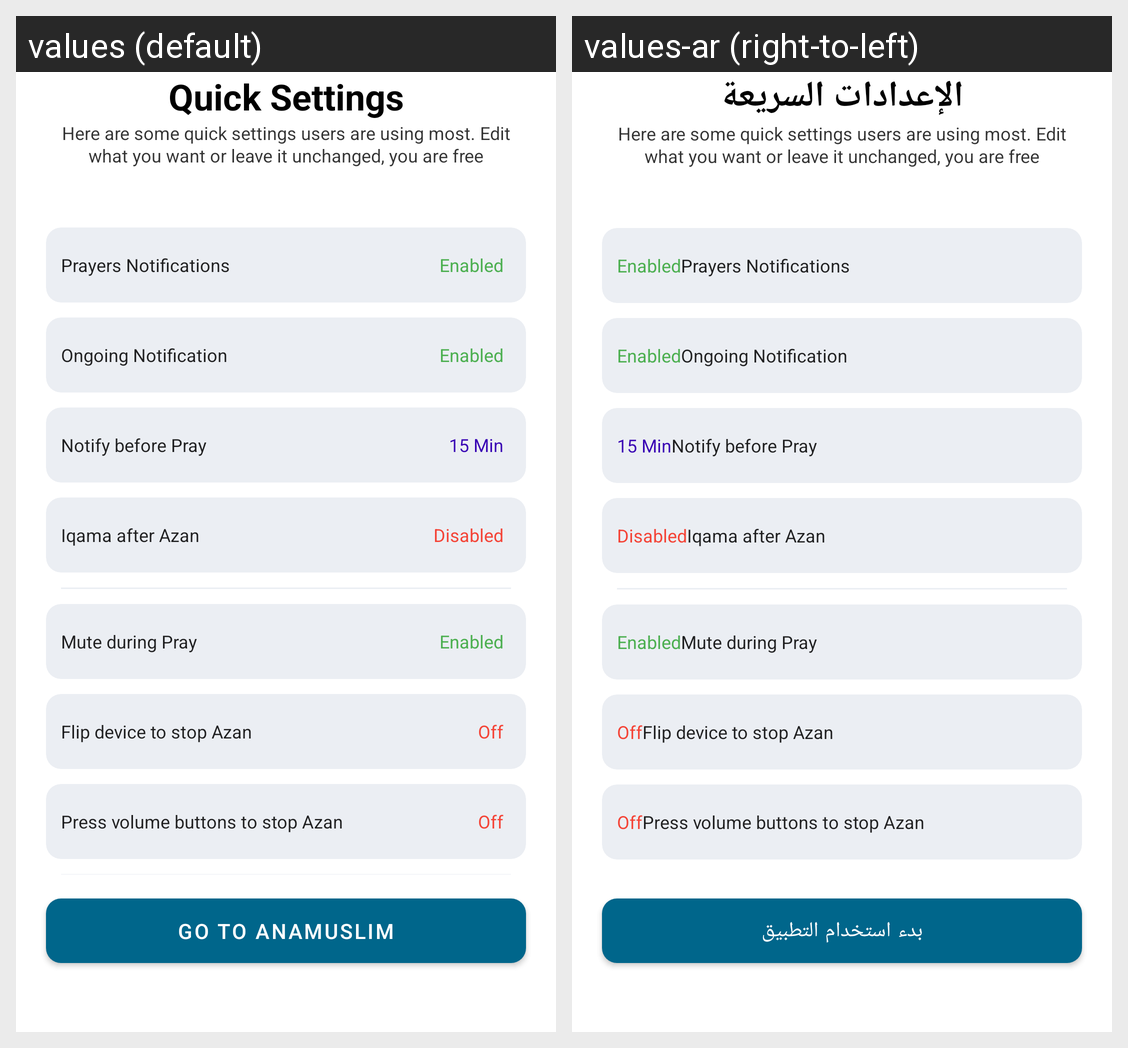

Translations of the strings shown on this Android screen, per locale in the grid:
Android screen res/layout/fragment_wizard_quick_settings.xml rendered under 2 locales, left to right: values (default), values-ar (right-to-left). Device: Nexus 5 (rendered at 1080×1920; each locale shown at half size, 540×960, under a caption strip naming it); theme Theme.AnaMuslim.
Strings drawn on this screen, with the default value and each locale's value (text and hints the layout hard-codes, and strings that could not be matched under every locale, appear in the picture but are not listed):

quick_settings
  values: Quick Settings
  values-ar: الإعدادات السريعة

lt_quick_settings_subtitle
  values: Here are some quick settings users are using most. Edit what you want or leave it unchanged, you are free
  values-ar: Here are some quick settings users are using most. Edit what you want or leave it unchanged, you are free  [not translated; the default value is used]

prayers_notifications
  values: Prayers Notifications
  values-ar: Prayers Notifications  [not translated; the default value is used]

enabled
  values: Enabled
  values-ar: Enabled  [not translated; the default value is used]

ongoing_notification
  values: Ongoing Notification
  values-ar: Ongoing Notification  [not translated; the default value is used]

notify_before_pray
  values: Notify before Pray
  values-ar: Notify before Pray  [not translated; the default value is used]

_15_min
  values: 15 Min
  values-ar: 15 Min  [not translated; the default value is used]

iqama_after_azan
  values: Iqama after Azan
  values-ar: Iqama after Azan  [not translated; the default value is used]

disabled
  values: Disabled
  values-ar: Disabled  [not translated; the default value is used]

mute_during_pray
  values: Mute during Pray
  values-ar: Mute during Pray  [not translated; the default value is used]

flip_device_to_stop_azan
  values: Flip device to stop Azan
  values-ar: Flip device to stop Azan  [not translated; the default value is used]

off
  values: Off
  values-ar: Off  [not translated; the default value is used]

press_volume_buttons_to_stop_azan
  values: Press volume buttons to stop Azan
  values-ar: Press volume buttons to stop Azan  [not translated; the default value is used]

go_to_anamuslim
  values: Go to AnaMuslim
  values-ar: بدء استخدام التطبيق
